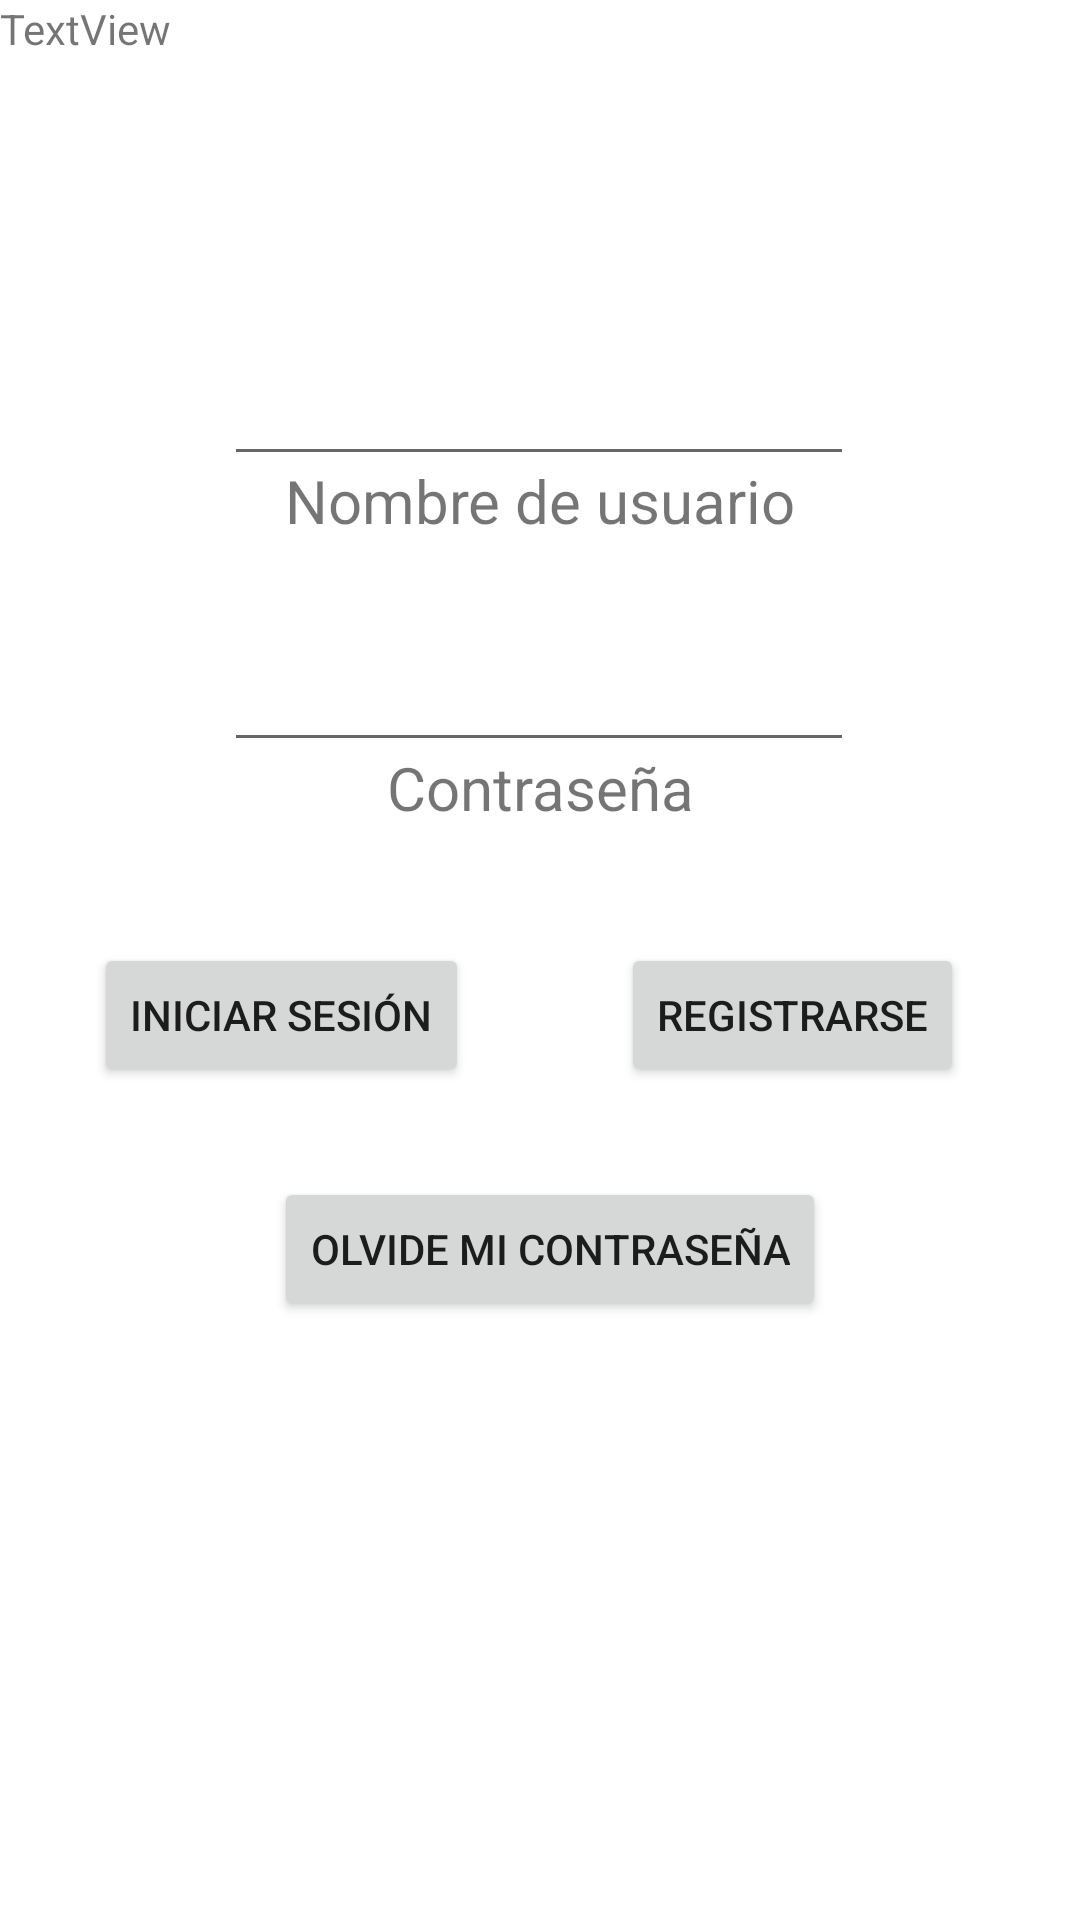

The Android layout XML behind this screen, and the referenced resources:
<!-- AndroidManifest.xml: application theme Theme.MySplashhJp -->
<!-- res/layout/activity_login.xml -->
<?xml version="1.0" encoding="utf-8"?>
<androidx.constraintlayout.widget.ConstraintLayout xmlns:android="http://schemas.android.com/apk/res/android"
    xmlns:app="http://schemas.android.com/apk/res-auto"
    xmlns:tools="http://schemas.android.com/tools"
    android:layout_width="match_parent"
    android:layout_height="match_parent"
    tools:context=".Login">

    <Button
        android:id="@+id/buttonRegistrarse"
        android:layout_width="wrap_content"
        android:layout_height="wrap_content"
        android:text="Iniciar Sesión"
        app:layout_constraintBottom_toBottomOf="parent"
        app:layout_constraintEnd_toEndOf="parent"
        app:layout_constraintHorizontal_bias="0.134"
        app:layout_constraintStart_toStartOf="parent"
        app:layout_constraintTop_toTopOf="parent"
        app:layout_constraintVertical_bias="0.531"
        android:onClick="iniciarSesion" />
    <EditText
        android:id="@+id/contrasenia"
        android:layout_width="wrap_content"
        android:layout_height="wrap_content"
        android:autofillHints=""
        android:ems="10"
        android:inputType="textPassword|numberPassword"
        android:minHeight="48dp"
        app:layout_constraintBottom_toBottomOf="parent"
        app:layout_constraintEnd_toEndOf="parent"
        app:layout_constraintHorizontal_bias="0.497"
        app:layout_constraintStart_toStartOf="parent"
        app:layout_constraintTop_toTopOf="parent"
        app:layout_constraintVertical_bias="0.348" />

    <EditText
        android:id="@+id/user"
        android:layout_width="wrap_content"
        android:layout_height="wrap_content"
        android:autofillHints=""
        android:ems="10"
        android:inputType="textPersonName"
        android:minHeight="48dp"
        app:layout_constraintBottom_toBottomOf="parent"
        app:layout_constraintEnd_toEndOf="parent"
        app:layout_constraintHorizontal_bias="0.497"
        app:layout_constraintStart_toStartOf="parent"
        app:layout_constraintTop_toTopOf="parent"
        app:layout_constraintVertical_bias="0.187" /><![CDATA[

    />


    ]]>

    <Button
        android:id="@+id/buttonOlvide"
        android:layout_width="wrap_content"
        android:layout_height="wrap_content"
        android:onClick="OlvideContr"
        android:text="Olvide mi contraseña"
        app:layout_constraintBottom_toBottomOf="parent"
        app:layout_constraintEnd_toEndOf="parent"
        app:layout_constraintHorizontal_bias="0.518"
        app:layout_constraintStart_toStartOf="parent"
        app:layout_constraintTop_toTopOf="parent"
        app:layout_constraintVertical_bias="0.663" />

    <Button
        android:id="@+id/buttonRegistrar"
        android:layout_width="wrap_content"
        android:layout_height="wrap_content"
        android:text="Registrarse"
        app:layout_constraintBottom_toBottomOf="parent"
        app:layout_constraintEnd_toEndOf="parent"
        app:layout_constraintHorizontal_bias="0.843"
        app:layout_constraintStart_toStartOf="parent"
        app:layout_constraintTop_toTopOf="parent"
        app:layout_constraintVertical_bias="0.531"
        android:onClick="Registrarse" />

    <TextView
        android:id="@+id/textView"
        android:layout_width="wrap_content"
        android:layout_height="wrap_content"
        android:text="Nombre de usuario"
        android:textSize="20sp"
        app:layout_constraintBottom_toBottomOf="parent"
        app:layout_constraintEnd_toEndOf="parent"
        app:layout_constraintStart_toStartOf="parent"
        app:layout_constraintTop_toTopOf="parent"
        app:layout_constraintVertical_bias="0.25" />

    <TextView
        android:id="@+id/textView2"
        android:layout_width="wrap_content"
        android:layout_height="wrap_content"
        android:text="Contraseña"
        android:textSize="20sp"
        app:layout_constraintBottom_toBottomOf="parent"
        app:layout_constraintEnd_toEndOf="parent"
        app:layout_constraintStart_toStartOf="parent"
        app:layout_constraintTop_toTopOf="parent"
        app:layout_constraintVertical_bias="0.406" />

    <TextView
        android:id="@+id/texto"
        android:layout_width="296dp"
        android:layout_height="126dp"
        android:text="TextView"
        tools:layout_editor_absoluteX="57dp"
        tools:layout_editor_absoluteY="543dp" />
</androidx.constraintlayout.widget.ConstraintLayout>
<!-- resources referenced by this layout -->
<resources>
  <style name="Theme.MySplashhJp" parent="Theme.MaterialComponents.DayNight.DarkActionBar">
          
          <item name="colorPrimary">@color/purple_500</item>
          <item name="colorPrimaryVariant">@color/purple_700</item>
          <item name="colorOnPrimary">@color/white</item>
          
          <item name="colorSecondary">@color/teal_200</item>
          <item name="colorSecondaryVariant">@color/teal_700</item>
          <item name="colorOnSecondary">@color/black</item>
          
          <item name="android:statusBarColor" tools:targetApi="l">?attr/colorPrimaryVariant</item>
          
      </style>
  <!-- not gathered from this repository: default colours our renderer supplied (Android Studio template values) -->
  <color name="purple_500">#FF6200EE</color>
  <color name="purple_700">#FF3700B3</color>
  <color name="teal_200">#FF03DAC5</color>
  <color name="teal_700">#FF018786</color>
  <color name="black">#FF000000</color>
  <color name="white">#FFFFFFFF</color>
</resources>
